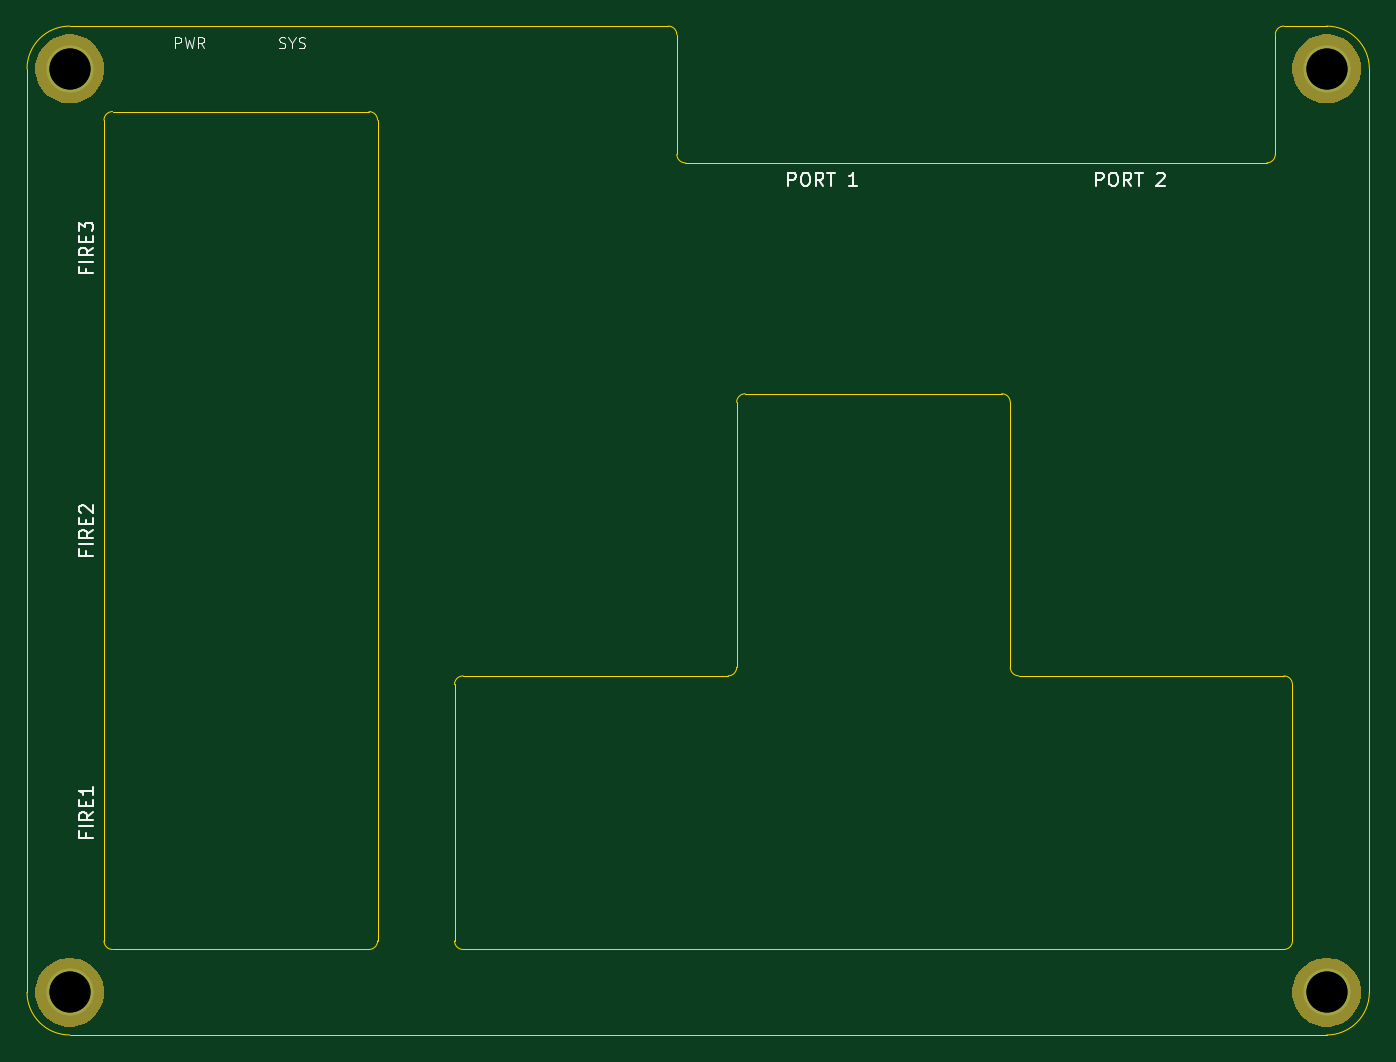
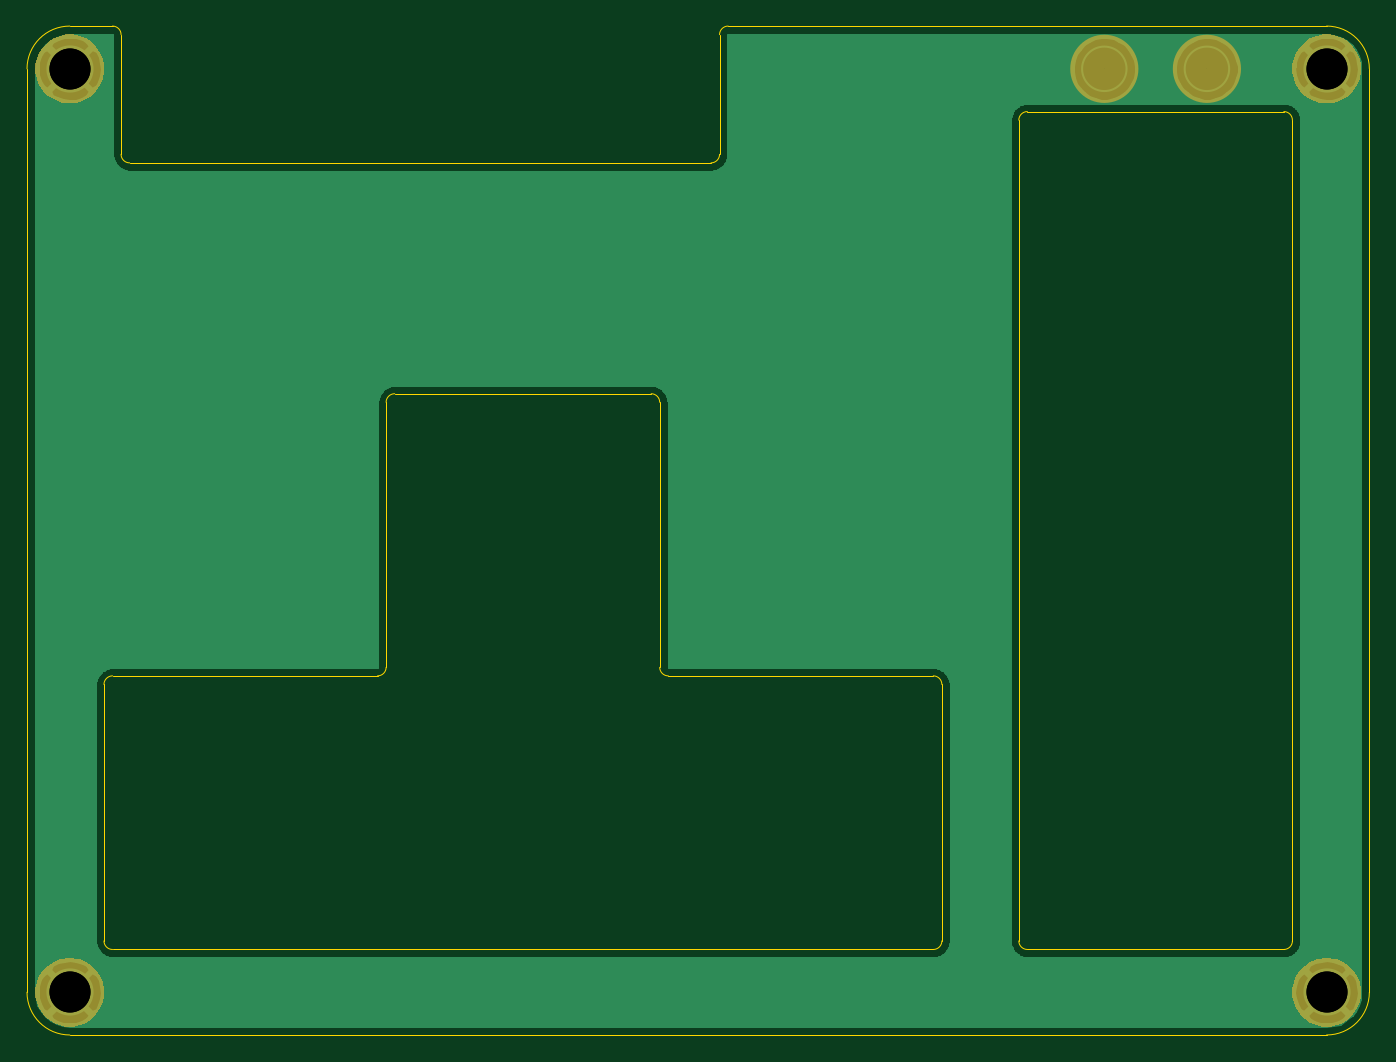
Circuit board: 11 layer files. Board 99.7 x 74.9 mm.
- bottom_copper: C64 Joykey Faceplate-B_Cu.gbl (39985 bytes)
- bottom_mask: C64 Joykey Faceplate-B_Mask.gbs (4537 bytes)
- paste: C64 Joykey Faceplate-B_Paste.gbp (502 bytes)
- bottom_silk: C64 Joykey Faceplate-B_SilkS.gbo (503 bytes)
- outline: C64 Joykey Faceplate-Edge_Cuts.gm1 (2995 bytes)
- top_copper: C64 Joykey Faceplate-F_Cu.gtl (632 bytes)
- top_mask: C64 Joykey Faceplate-F_Mask.gts (4365 bytes)
- paste: C64 Joykey Faceplate-F_Paste.gtp (502 bytes)
- top_silk: C64 Joykey Faceplate-F_SilkS.gto (7928 bytes)
- drill: C64 Joykey Faceplate-PTH.drl (98 bytes)
- drill: C64 Joykey Faceplate.drl (317 bytes)

=== bottom_copper: C64 Joykey Faceplate-B_Cu.gbl (39985 bytes, source omitted) ===
=== bottom_mask: C64 Joykey Faceplate-B_Mask.gbs ===
G04 #@! TF.GenerationSoftware,KiCad,Pcbnew,(5.1.5)-3*
G04 #@! TF.CreationDate,2020-11-24T03:15:57+01:00*
G04 #@! TF.ProjectId,C64 Joykey Faceplate,43363420-4a6f-4796-9b65-792046616365,rev?*
G04 #@! TF.SameCoordinates,Original*
G04 #@! TF.FileFunction,Soldermask,Bot*
G04 #@! TF.FilePolarity,Negative*
%FSLAX46Y46*%
G04 Gerber Fmt 4.6, Leading zero omitted, Abs format (unit mm)*
G04 Created by KiCad (PCBNEW (5.1.5)-3) date 2020-11-24 03:15:57*
%MOMM*%
%LPD*%
G04 APERTURE LIST*
%ADD10C,2.500000*%
%ADD11C,0.100000*%
G04 APERTURE END LIST*
D10*
X161925000Y-85725000D02*
G75*
G03X161925000Y-85725000I-1270000J0D01*
G01*
X154305000Y-85725000D02*
G75*
G03X154305000Y-85725000I-1270000J0D01*
G01*
D11*
G36*
X237987480Y-151803998D02*
G01*
X238233807Y-151852995D01*
X238697878Y-152045220D01*
X239115530Y-152324286D01*
X239470714Y-152679470D01*
X239749780Y-153097122D01*
X239942005Y-153561193D01*
X240040000Y-154053847D01*
X240040000Y-154556153D01*
X239942005Y-155048807D01*
X239749780Y-155512878D01*
X239470714Y-155930530D01*
X239115530Y-156285714D01*
X238697878Y-156564780D01*
X238233807Y-156757005D01*
X237987480Y-156806003D01*
X237741154Y-156855000D01*
X237238846Y-156855000D01*
X236992520Y-156806003D01*
X236746193Y-156757005D01*
X236282122Y-156564780D01*
X235864470Y-156285714D01*
X235509286Y-155930530D01*
X235230220Y-155512878D01*
X235037995Y-155048807D01*
X234940000Y-154556153D01*
X234940000Y-154053847D01*
X235037995Y-153561193D01*
X235230220Y-153097122D01*
X235509286Y-152679470D01*
X235864470Y-152324286D01*
X236282122Y-152045220D01*
X236746193Y-151852995D01*
X236992520Y-151803998D01*
X237238846Y-151755000D01*
X237741154Y-151755000D01*
X237987480Y-151803998D01*
G37*
G36*
X144642480Y-151803998D02*
G01*
X144888807Y-151852995D01*
X145352878Y-152045220D01*
X145770530Y-152324286D01*
X146125714Y-152679470D01*
X146404780Y-153097122D01*
X146597005Y-153561193D01*
X146695000Y-154053847D01*
X146695000Y-154556153D01*
X146597005Y-155048807D01*
X146404780Y-155512878D01*
X146125714Y-155930530D01*
X145770530Y-156285714D01*
X145352878Y-156564780D01*
X144888807Y-156757005D01*
X144642480Y-156806003D01*
X144396154Y-156855000D01*
X143893846Y-156855000D01*
X143647520Y-156806003D01*
X143401193Y-156757005D01*
X142937122Y-156564780D01*
X142519470Y-156285714D01*
X142164286Y-155930530D01*
X141885220Y-155512878D01*
X141692995Y-155048807D01*
X141595000Y-154556153D01*
X141595000Y-154053847D01*
X141692995Y-153561193D01*
X141885220Y-153097122D01*
X142164286Y-152679470D01*
X142519470Y-152324286D01*
X142937122Y-152045220D01*
X143401193Y-151852995D01*
X143647520Y-151803998D01*
X143893846Y-151755000D01*
X144396154Y-151755000D01*
X144642480Y-151803998D01*
G37*
G36*
X237987480Y-83223998D02*
G01*
X238233807Y-83272995D01*
X238697878Y-83465220D01*
X239115530Y-83744286D01*
X239470714Y-84099470D01*
X239749780Y-84517122D01*
X239942005Y-84981193D01*
X240040000Y-85473847D01*
X240040000Y-85976153D01*
X239942005Y-86468807D01*
X239749780Y-86932878D01*
X239470714Y-87350530D01*
X239115530Y-87705714D01*
X238697878Y-87984780D01*
X238233807Y-88177005D01*
X237987480Y-88226002D01*
X237741154Y-88275000D01*
X237238846Y-88275000D01*
X236992520Y-88226003D01*
X236746193Y-88177005D01*
X236282122Y-87984780D01*
X235864470Y-87705714D01*
X235509286Y-87350530D01*
X235230220Y-86932878D01*
X235037995Y-86468807D01*
X234940000Y-85976153D01*
X234940000Y-85473847D01*
X235037995Y-84981193D01*
X235230220Y-84517122D01*
X235509286Y-84099470D01*
X235864470Y-83744286D01*
X236282122Y-83465220D01*
X236746193Y-83272995D01*
X236992520Y-83223998D01*
X237238846Y-83175000D01*
X237741154Y-83175000D01*
X237987480Y-83223998D01*
G37*
G36*
X144642480Y-83223998D02*
G01*
X144888807Y-83272995D01*
X145352878Y-83465220D01*
X145770530Y-83744286D01*
X146125714Y-84099470D01*
X146404780Y-84517122D01*
X146597005Y-84981193D01*
X146695000Y-85473847D01*
X146695000Y-85976153D01*
X146597005Y-86468807D01*
X146404780Y-86932878D01*
X146125714Y-87350530D01*
X145770530Y-87705714D01*
X145352878Y-87984780D01*
X144888807Y-88177005D01*
X144642480Y-88226002D01*
X144396154Y-88275000D01*
X143893846Y-88275000D01*
X143647520Y-88226003D01*
X143401193Y-88177005D01*
X142937122Y-87984780D01*
X142519470Y-87705714D01*
X142164286Y-87350530D01*
X141885220Y-86932878D01*
X141692995Y-86468807D01*
X141595000Y-85976153D01*
X141595000Y-85473847D01*
X141692995Y-84981193D01*
X141885220Y-84517122D01*
X142164286Y-84099470D01*
X142519470Y-83744286D01*
X142937122Y-83465220D01*
X143401193Y-83272995D01*
X143647520Y-83223998D01*
X143893846Y-83175000D01*
X144396154Y-83175000D01*
X144642480Y-83223998D01*
G37*
M02*

=== paste: C64 Joykey Faceplate-B_Paste.gbp ===
G04 #@! TF.GenerationSoftware,KiCad,Pcbnew,(5.1.5)-3*
G04 #@! TF.CreationDate,2020-11-24T03:15:57+01:00*
G04 #@! TF.ProjectId,C64 Joykey Faceplate,43363420-4a6f-4796-9b65-792046616365,rev?*
G04 #@! TF.SameCoordinates,Original*
G04 #@! TF.FileFunction,Paste,Bot*
G04 #@! TF.FilePolarity,Positive*
%FSLAX46Y46*%
G04 Gerber Fmt 4.6, Leading zero omitted, Abs format (unit mm)*
G04 Created by KiCad (PCBNEW (5.1.5)-3) date 2020-11-24 03:15:57*
%MOMM*%
%LPD*%
G04 APERTURE LIST*
G04 APERTURE END LIST*
M02*

=== bottom_silk: C64 Joykey Faceplate-B_SilkS.gbo ===
G04 #@! TF.GenerationSoftware,KiCad,Pcbnew,(5.1.5)-3*
G04 #@! TF.CreationDate,2020-11-24T03:15:57+01:00*
G04 #@! TF.ProjectId,C64 Joykey Faceplate,43363420-4a6f-4796-9b65-792046616365,rev?*
G04 #@! TF.SameCoordinates,Original*
G04 #@! TF.FileFunction,Legend,Bot*
G04 #@! TF.FilePolarity,Positive*
%FSLAX46Y46*%
G04 Gerber Fmt 4.6, Leading zero omitted, Abs format (unit mm)*
G04 Created by KiCad (PCBNEW (5.1.5)-3) date 2020-11-24 03:15:57*
%MOMM*%
%LPD*%
G04 APERTURE LIST*
G04 APERTURE END LIST*
M02*

=== outline: C64 Joykey Faceplate-Edge_Cuts.gm1 ===
G04 #@! TF.GenerationSoftware,KiCad,Pcbnew,(5.1.5)-3*
G04 #@! TF.CreationDate,2020-11-24T03:15:57+01:00*
G04 #@! TF.ProjectId,C64 Joykey Faceplate,43363420-4a6f-4796-9b65-792046616365,rev?*
G04 #@! TF.SameCoordinates,Original*
G04 #@! TF.FileFunction,Profile,NP*
%FSLAX46Y46*%
G04 Gerber Fmt 4.6, Leading zero omitted, Abs format (unit mm)*
G04 Created by KiCad (PCBNEW (5.1.5)-3) date 2020-11-24 03:15:57*
%MOMM*%
%LPD*%
G04 APERTURE LIST*
%ADD10C,0.050000*%
G04 APERTURE END LIST*
D10*
X189865000Y-92710000D02*
G75*
G02X189230000Y-92075000I0J635000D01*
G01*
X189865000Y-92710000D02*
X233045000Y-92710000D01*
X189230000Y-92075000D02*
X189230000Y-83185000D01*
X234315000Y-82550000D02*
X237490000Y-82550000D01*
X233680000Y-92075000D02*
X233680000Y-83185000D01*
X233680000Y-83185000D02*
G75*
G02X234315000Y-82550000I635000J0D01*
G01*
X188595000Y-82550000D02*
G75*
G02X189230000Y-83185000I0J-635000D01*
G01*
X233680000Y-92075000D02*
G75*
G02X233045000Y-92710000I-635000J0D01*
G01*
X237490000Y-82550000D02*
G75*
G02X240665000Y-85725000I0J-3175000D01*
G01*
X140970000Y-85725000D02*
G75*
G02X144145000Y-82550000I3175000J0D01*
G01*
X146685000Y-89535000D02*
X146685000Y-150495000D01*
X166370000Y-88900000D02*
X147320000Y-88900000D01*
X167005000Y-150495000D02*
X167005000Y-89535000D01*
X147320000Y-151130000D02*
X166370000Y-151130000D01*
X172720000Y-150495000D02*
X172720000Y-131445000D01*
X234315000Y-151130000D02*
X173355000Y-151130000D01*
X234950000Y-131445000D02*
X234950000Y-150495000D01*
X214630000Y-130810000D02*
X234315000Y-130810000D01*
X213995000Y-110490000D02*
X213995000Y-130175000D01*
X194310000Y-109855000D02*
X213360000Y-109855000D01*
X193675000Y-130175000D02*
X193675000Y-110490000D01*
X173355000Y-130810000D02*
X193040000Y-130810000D01*
X172720000Y-131445000D02*
G75*
G02X173355000Y-130810000I635000J0D01*
G01*
X214630000Y-130810000D02*
G75*
G02X213995000Y-130175000I0J635000D01*
G01*
X193675000Y-130175000D02*
G75*
G02X193040000Y-130810000I-635000J0D01*
G01*
X193675000Y-110490000D02*
G75*
G02X194310000Y-109855000I635000J0D01*
G01*
X213360000Y-109855000D02*
G75*
G02X213995000Y-110490000I0J-635000D01*
G01*
X234315000Y-130810000D02*
G75*
G02X234950000Y-131445000I0J-635000D01*
G01*
X173355000Y-151130000D02*
G75*
G02X172720000Y-150495000I0J635000D01*
G01*
X166370000Y-88900000D02*
G75*
G02X167005000Y-89535000I0J-635000D01*
G01*
X146685000Y-89535000D02*
G75*
G02X147320000Y-88900000I635000J0D01*
G01*
X234950000Y-150495000D02*
G75*
G02X234315000Y-151130000I-635000J0D01*
G01*
X167005000Y-150495000D02*
G75*
G02X166370000Y-151130000I-635000J0D01*
G01*
X147320000Y-151130000D02*
G75*
G02X146685000Y-150495000I0J635000D01*
G01*
X240665000Y-154305000D02*
G75*
G02X237490000Y-157480000I-3175000J0D01*
G01*
X144145000Y-157480000D02*
G75*
G02X140970000Y-154305000I0J3175000D01*
G01*
X240665000Y-85725000D02*
X240665000Y-154305000D01*
X144145000Y-82550000D02*
X188595000Y-82550000D01*
X140970000Y-154305000D02*
X140970000Y-85725000D01*
X237490000Y-157480000D02*
X144145000Y-157480000D01*
M02*

=== top_copper: C64 Joykey Faceplate-F_Cu.gtl ===
G04 #@! TF.GenerationSoftware,KiCad,Pcbnew,(5.1.5)-3*
G04 #@! TF.CreationDate,2020-11-24T03:15:57+01:00*
G04 #@! TF.ProjectId,C64 Joykey Faceplate,43363420-4a6f-4796-9b65-792046616365,rev?*
G04 #@! TF.SameCoordinates,Original*
G04 #@! TF.FileFunction,Copper,L1,Top*
G04 #@! TF.FilePolarity,Positive*
%FSLAX46Y46*%
G04 Gerber Fmt 4.6, Leading zero omitted, Abs format (unit mm)*
G04 Created by KiCad (PCBNEW (5.1.5)-3) date 2020-11-24 03:15:57*
%MOMM*%
%LPD*%
G04 APERTURE LIST*
%ADD10C,3.500000*%
G04 APERTURE END LIST*
D10*
X144145000Y-154305000D03*
X237490000Y-154305000D03*
X237490000Y-85725000D03*
X144145000Y-85725000D03*
M02*

=== top_mask: C64 Joykey Faceplate-F_Mask.gts ===
G04 #@! TF.GenerationSoftware,KiCad,Pcbnew,(5.1.5)-3*
G04 #@! TF.CreationDate,2020-11-24T03:15:57+01:00*
G04 #@! TF.ProjectId,C64 Joykey Faceplate,43363420-4a6f-4796-9b65-792046616365,rev?*
G04 #@! TF.SameCoordinates,Original*
G04 #@! TF.FileFunction,Soldermask,Top*
G04 #@! TF.FilePolarity,Negative*
%FSLAX46Y46*%
G04 Gerber Fmt 4.6, Leading zero omitted, Abs format (unit mm)*
G04 Created by KiCad (PCBNEW (5.1.5)-3) date 2020-11-24 03:15:57*
%MOMM*%
%LPD*%
G04 APERTURE LIST*
%ADD10C,0.100000*%
G04 APERTURE END LIST*
D10*
G36*
X237987480Y-151803998D02*
G01*
X238233807Y-151852995D01*
X238697878Y-152045220D01*
X239115530Y-152324286D01*
X239470714Y-152679470D01*
X239749780Y-153097122D01*
X239942005Y-153561193D01*
X240040000Y-154053847D01*
X240040000Y-154556153D01*
X239942005Y-155048807D01*
X239749780Y-155512878D01*
X239470714Y-155930530D01*
X239115530Y-156285714D01*
X238697878Y-156564780D01*
X238233807Y-156757005D01*
X237987480Y-156806003D01*
X237741154Y-156855000D01*
X237238846Y-156855000D01*
X236992520Y-156806003D01*
X236746193Y-156757005D01*
X236282122Y-156564780D01*
X235864470Y-156285714D01*
X235509286Y-155930530D01*
X235230220Y-155512878D01*
X235037995Y-155048807D01*
X234940000Y-154556153D01*
X234940000Y-154053847D01*
X235037995Y-153561193D01*
X235230220Y-153097122D01*
X235509286Y-152679470D01*
X235864470Y-152324286D01*
X236282122Y-152045220D01*
X236746193Y-151852995D01*
X236992520Y-151803998D01*
X237238846Y-151755000D01*
X237741154Y-151755000D01*
X237987480Y-151803998D01*
G37*
G36*
X144642480Y-151803998D02*
G01*
X144888807Y-151852995D01*
X145352878Y-152045220D01*
X145770530Y-152324286D01*
X146125714Y-152679470D01*
X146404780Y-153097122D01*
X146597005Y-153561193D01*
X146695000Y-154053847D01*
X146695000Y-154556153D01*
X146597005Y-155048807D01*
X146404780Y-155512878D01*
X146125714Y-155930530D01*
X145770530Y-156285714D01*
X145352878Y-156564780D01*
X144888807Y-156757005D01*
X144642480Y-156806003D01*
X144396154Y-156855000D01*
X143893846Y-156855000D01*
X143647520Y-156806003D01*
X143401193Y-156757005D01*
X142937122Y-156564780D01*
X142519470Y-156285714D01*
X142164286Y-155930530D01*
X141885220Y-155512878D01*
X141692995Y-155048807D01*
X141595000Y-154556153D01*
X141595000Y-154053847D01*
X141692995Y-153561193D01*
X141885220Y-153097122D01*
X142164286Y-152679470D01*
X142519470Y-152324286D01*
X142937122Y-152045220D01*
X143401193Y-151852995D01*
X143647520Y-151803998D01*
X143893846Y-151755000D01*
X144396154Y-151755000D01*
X144642480Y-151803998D01*
G37*
G36*
X237987480Y-83223998D02*
G01*
X238233807Y-83272995D01*
X238697878Y-83465220D01*
X239115530Y-83744286D01*
X239470714Y-84099470D01*
X239749780Y-84517122D01*
X239942005Y-84981193D01*
X240040000Y-85473847D01*
X240040000Y-85976153D01*
X239942005Y-86468807D01*
X239749780Y-86932878D01*
X239470714Y-87350530D01*
X239115530Y-87705714D01*
X238697878Y-87984780D01*
X238233807Y-88177005D01*
X237987480Y-88226002D01*
X237741154Y-88275000D01*
X237238846Y-88275000D01*
X236992520Y-88226003D01*
X236746193Y-88177005D01*
X236282122Y-87984780D01*
X235864470Y-87705714D01*
X235509286Y-87350530D01*
X235230220Y-86932878D01*
X235037995Y-86468807D01*
X234940000Y-85976153D01*
X234940000Y-85473847D01*
X235037995Y-84981193D01*
X235230220Y-84517122D01*
X235509286Y-84099470D01*
X235864470Y-83744286D01*
X236282122Y-83465220D01*
X236746193Y-83272995D01*
X236992520Y-83223998D01*
X237238846Y-83175000D01*
X237741154Y-83175000D01*
X237987480Y-83223998D01*
G37*
G36*
X144642480Y-83223998D02*
G01*
X144888807Y-83272995D01*
X145352878Y-83465220D01*
X145770530Y-83744286D01*
X146125714Y-84099470D01*
X146404780Y-84517122D01*
X146597005Y-84981193D01*
X146695000Y-85473847D01*
X146695000Y-85976153D01*
X146597005Y-86468807D01*
X146404780Y-86932878D01*
X146125714Y-87350530D01*
X145770530Y-87705714D01*
X145352878Y-87984780D01*
X144888807Y-88177005D01*
X144642480Y-88226002D01*
X144396154Y-88275000D01*
X143893846Y-88275000D01*
X143647520Y-88226003D01*
X143401193Y-88177005D01*
X142937122Y-87984780D01*
X142519470Y-87705714D01*
X142164286Y-87350530D01*
X141885220Y-86932878D01*
X141692995Y-86468807D01*
X141595000Y-85976153D01*
X141595000Y-85473847D01*
X141692995Y-84981193D01*
X141885220Y-84517122D01*
X142164286Y-84099470D01*
X142519470Y-83744286D01*
X142937122Y-83465220D01*
X143401193Y-83272995D01*
X143647520Y-83223998D01*
X143893846Y-83175000D01*
X144396154Y-83175000D01*
X144642480Y-83223998D01*
G37*
M02*

=== paste: C64 Joykey Faceplate-F_Paste.gtp ===
G04 #@! TF.GenerationSoftware,KiCad,Pcbnew,(5.1.5)-3*
G04 #@! TF.CreationDate,2020-11-24T03:15:57+01:00*
G04 #@! TF.ProjectId,C64 Joykey Faceplate,43363420-4a6f-4796-9b65-792046616365,rev?*
G04 #@! TF.SameCoordinates,Original*
G04 #@! TF.FileFunction,Paste,Top*
G04 #@! TF.FilePolarity,Positive*
%FSLAX46Y46*%
G04 Gerber Fmt 4.6, Leading zero omitted, Abs format (unit mm)*
G04 Created by KiCad (PCBNEW (5.1.5)-3) date 2020-11-24 03:15:57*
%MOMM*%
%LPD*%
G04 APERTURE LIST*
G04 APERTURE END LIST*
M02*

=== top_silk: C64 Joykey Faceplate-F_SilkS.gto (7928 bytes, source omitted) ===
=== drill: C64 Joykey Faceplate-PTH.drl ===
M48
INCH,TZ
T1C0.1200
%
G90
G05
T1
X56750Y-33750
X93500Y-33750
X93500Y-60750
X56750Y-60750
T0
M30

=== drill: C64 Joykey Faceplate.drl ===
M48
; DRILL file {KiCad (5.1.5)-3} date 24/11/2020 03:16:00
; FORMAT={2:4/ absolute / inch / suppress leading zeros}
; #@! TF.CreationDate,2020-11-24T03:16:00+01:00
; #@! TF.GenerationSoftware,Kicad,Pcbnew,(5.1.5)-3
FMAT,2
INCH,TZ
T1C0.1200
%
G90
G05
T1
X56750Y-33750
X93500Y-33750
X56750Y-60750
X93500Y-60750
T0
M30

